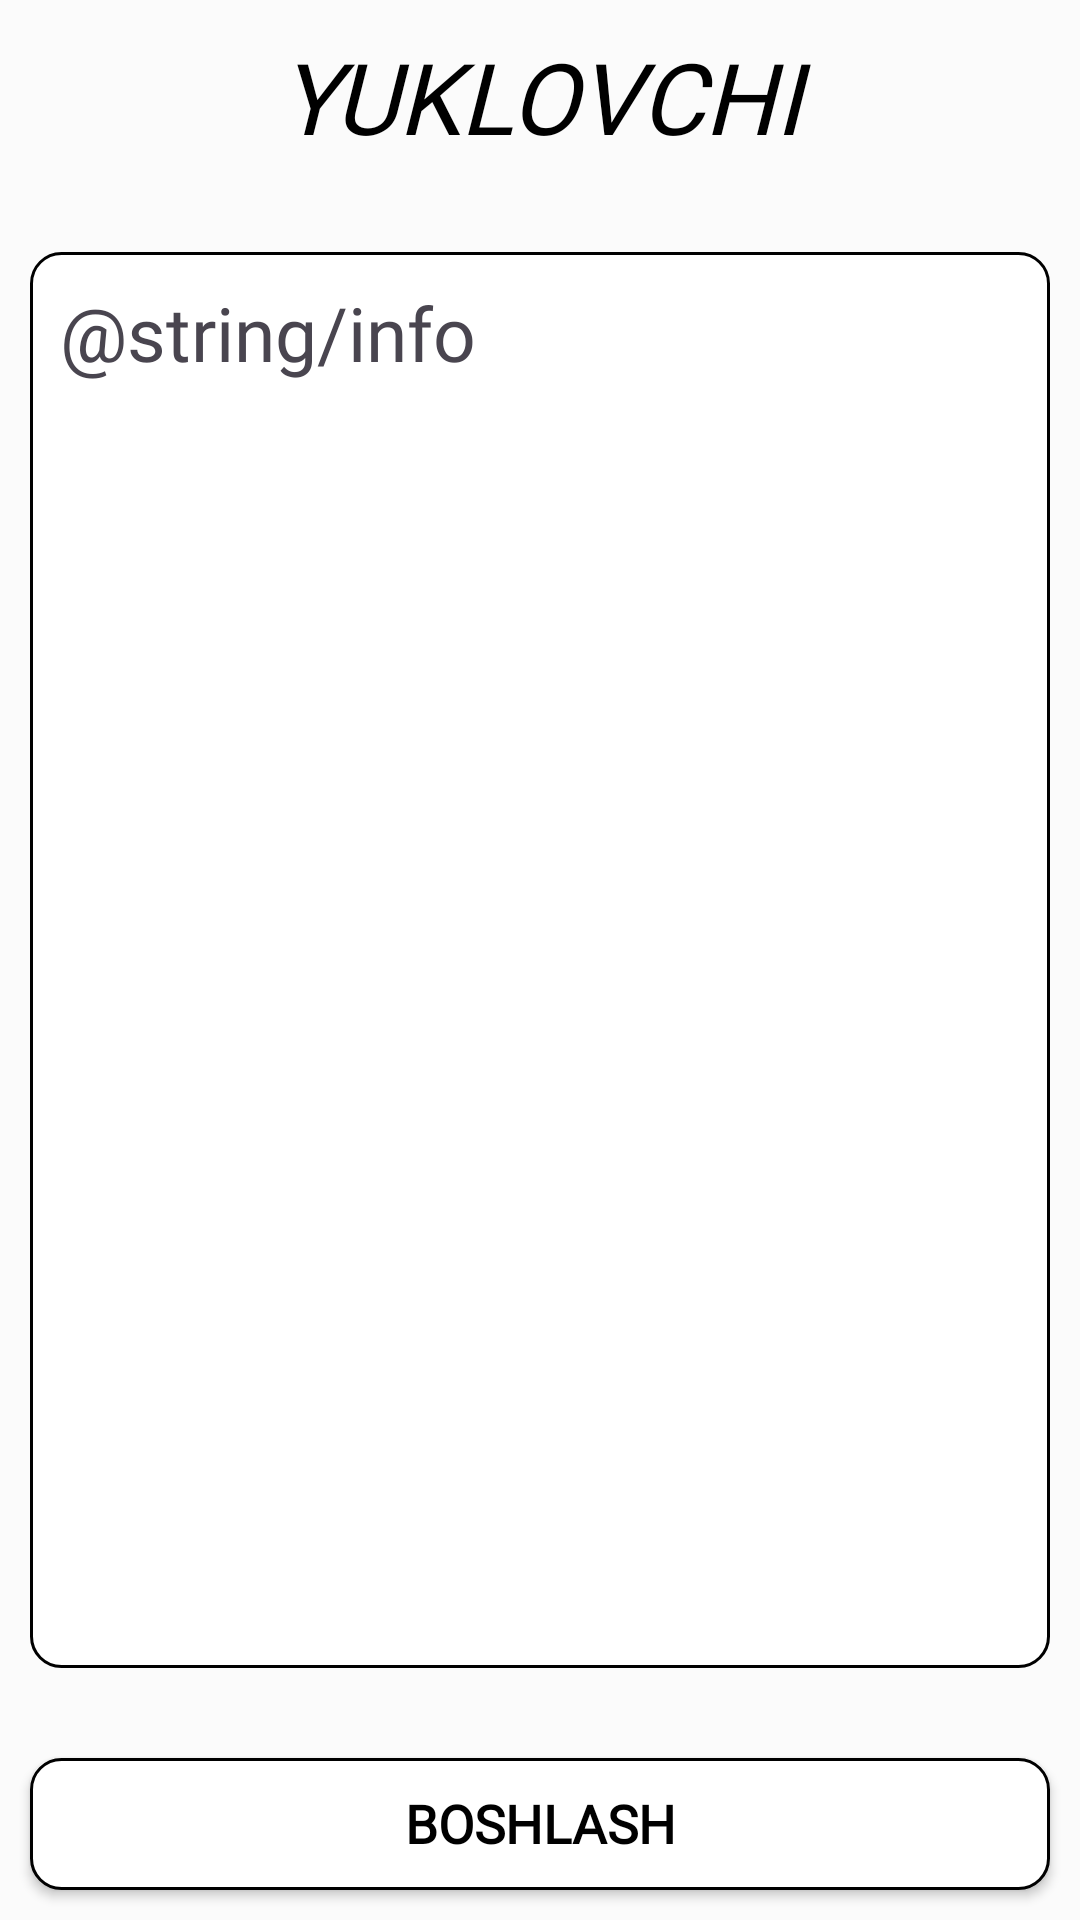

Produce the Android XML layout that renders to this screen, including the resource entries it uses.
<!-- AndroidManifest.xml: application theme Theme.YUKLOVCHI -->
<!-- res/layout/fragment_tanishuv.xml -->
<?xml version="1.0" encoding="utf-8"?>
<androidx.constraintlayout.widget.ConstraintLayout xmlns:android="http://schemas.android.com/apk/res/android"
    xmlns:app="http://schemas.android.com/apk/res-auto"
    xmlns:tools="http://schemas.android.com/tools"
    android:layout_width="match_parent"
    android:layout_height="match_parent"
    android:background="#FBFBFB"
    tools:context=".presentation.TanishuvFragment">
    <TextView
        android:layout_width="0dp"
        android:layout_height="0dp"
        android:layout_margin="10dp"
        android:autoSizeTextType="uniform"
        android:fontFamily="@font/land_chiziq"
        android:gravity="center"
        android:text="YUKLOVCHI"
        android:textColor="@color/black"
        android:textStyle="italic"
        app:layout_constraintBottom_toBottomOf="@id/pracent10"
        app:layout_constraintLeft_toLeftOf="parent"
        app:layout_constraintRight_toRightOf="parent"
        app:layout_constraintTop_toTopOf="parent" />
    <androidx.appcompat.widget.AppCompatButton
        android:id="@+id/boshlashBtn"
        android:padding="10dp"
        android:background="@drawable/shape_text_style"
        android:layout_width="0dp"
        android:layout_height="0dp"
        android:layout_margin="10dp"
        android:autoSizeTextType="uniform"
        android:fontFamily="@font/land_design"
        android:text="BOSHLASH"
        android:textColor="@color/black"
        android:textStyle="bold"
        app:layout_constraintBottom_toBottomOf="parent"
        app:layout_constraintLeft_toLeftOf="parent"
        app:layout_constraintRight_toRightOf="parent"
        app:layout_constraintTop_toTopOf="@id/pracent90" />
    <androidx.constraintlayout.widget.ConstraintLayout
        android:background="@drawable/shape_text_style"
        android:layout_width="0dp"
        android:layout_height="0dp"
        android:layout_marginStart="10dp"
        android:layout_marginTop="20sp"
        android:layout_marginEnd="10dp"
        android:layout_marginBottom="20dp"
        app:layout_constraintBottom_toBottomOf="@id/pracent90"
        app:layout_constraintLeft_toLeftOf="parent"
        app:layout_constraintRight_toRightOf="parent"
        app:layout_constraintTop_toTopOf="@id/pracent10">
        <ScrollView
            android:layout_width="match_parent"
            android:layout_height="match_parent"
          >
            <TextView
                android:textSize="25sp"
                android:layout_margin="10dp"
                android:layout_width="match_parent"
                android:layout_height="wrap_content"
                android:paddingBottom="120dp"
                android:fontFamily="@font/land_design"
                android:text="@string/info"
                />
        </ScrollView>
    </androidx.constraintlayout.widget.ConstraintLayout>

    <androidx.constraintlayout.widget.Guideline
        android:id="@+id/pracent10"
        android:layout_width="wrap_content"
        android:layout_height="wrap_content"
        android:orientation="horizontal"
        app:layout_constraintGuide_percent="0.1" />

    <androidx.constraintlayout.widget.Guideline
        android:id="@+id/pracent90"
        android:layout_width="wrap_content"
        android:layout_height="wrap_content"
        android:orientation="horizontal"
        app:layout_constraintGuide_percent="0.9" />
</androidx.constraintlayout.widget.ConstraintLayout>
<!-- resources referenced by this layout -->
<resources>
  <!-- drawable shape_text_style (drawable) -->
  <?xml version="1.0" encoding="utf-8"?>
  <shape xmlns:android="http://schemas.android.com/apk/res/android">
      <corners android:radius="10dp" />
      <solid android:color="@color/white"/>
      <stroke
          android:width="1dp"
          android:color="@color/black"
          android:dashGap="10dp" />
  </shape>
  <style name="Theme.YUKLOVCHI" parent="Base.Theme.YUKLOVCHI" />
  <style name="Base.Theme.YUKLOVCHI" parent="Theme.Material3.DayNight.NoActionBar">
          
          
      </style>
  <!-- not gathered from this repository: default colours our renderer supplied (Android Studio template values) -->
  <color name="black">#FF000000</color>
  <color name="white">#FFFFFFFF</color>
</resources>
